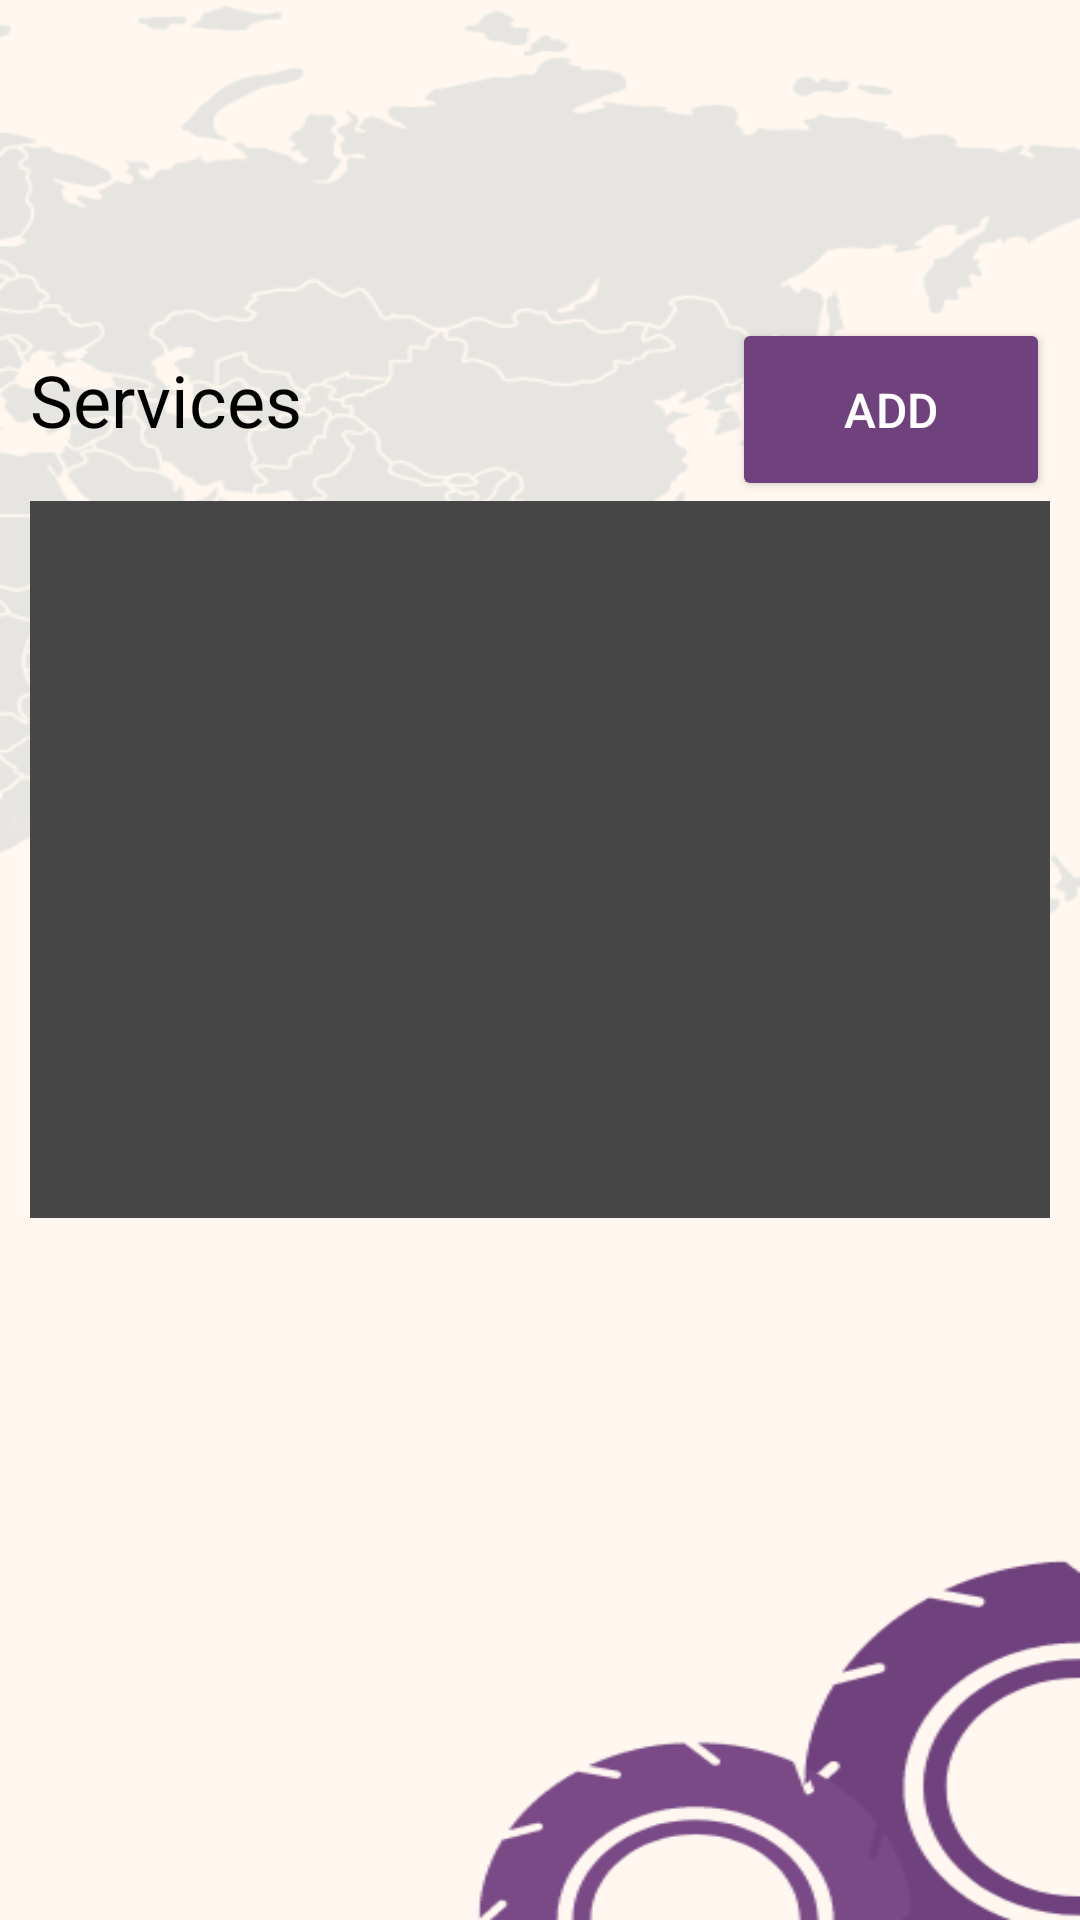

This screen was rendered from an Android layout file. Write that file and the resources it references.
<!-- AndroidManifest.xml: application theme Theme.SampleLangs -->
<!-- res/layout/activity_mechemployee.xml -->
<?xml version="1.0" encoding="utf-8"?>
<LinearLayout xmlns:android="http://schemas.android.com/apk/res/android"
    xmlns:app="http://schemas.android.com/apk/res-auto"
    xmlns:tools="http://schemas.android.com/tools"
    android:layout_width="match_parent"
    android:layout_height="match_parent"
    android:background="@drawable/bgpending"
    android:gravity="center|top"
    android:orientation="vertical"
    android:padding="10dp"
    tools:context=".mechemployee">


    <LinearLayout
        android:layout_width="match_parent"
        android:layout_height="638dp"
        android:layout_marginTop="50dp"
        android:orientation="vertical">


        <Space
            android:layout_width="match_parent"
            android:layout_height="46dp" />

        <LinearLayout
            android:layout_width="match_parent"
            android:layout_height="61dp"
            android:orientation="horizontal">

            <TextView
                android:id="@+id/textView"
                android:layout_width="234dp"
                android:layout_height="wrap_content"
                android:text="Services"
                android:textColor="#000000"
                android:textSize="24sp" />

            <Button
                android:id="@+id/addmechanic"
                android:layout_width="wrap_content"
                android:layout_height="match_parent"
                android:layout_weight="1"
                android:backgroundTint="#FF70427D"
                android:text="Add"
                android:textColor="#FFFFFF"
                android:textSize="16sp" />
        </LinearLayout>

        <ListView
            android:id="@+id/list"
            android:layout_width="match_parent"
            android:layout_height="239dp"
            android:background="#474646"
            android:cacheColorHint="#000000"
            android:foregroundTint="#000000" />


    </LinearLayout>

</LinearLayout>
<!-- resources referenced by this layout -->
<resources>
  <!-- drawable bgpending: png bitmap (drawable, 45066 bytes) -->
  <style name="Theme.SampleLangs" parent="Base.Theme.SampleLangs" />
  <style name="Base.Theme.SampleLangs" parent="Theme.Material3.DayNight.NoActionBar">
          
          
      </style>
</resources>
